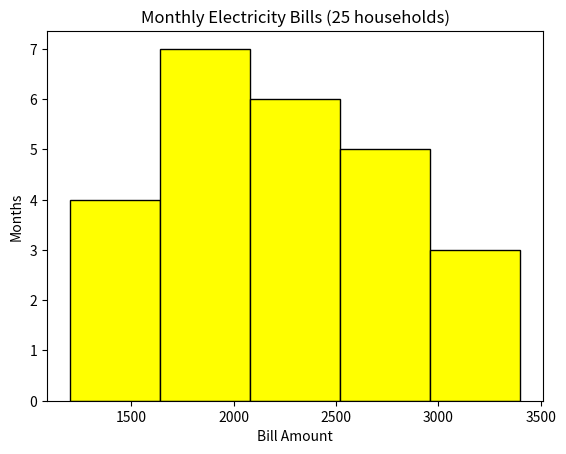

Python code for this plot:
import matplotlib.pyplot as plt

from matplotlib.lines import lineStyles

# Histogram 
electricity_bills = [1200, 1350, 1420, 1580, 1650, 1720, 1850, 1920, 2100,
                     2250, 2350, 2480, 2600, 2750, 2900, 3100, 3250, 3400,
                     1800, 1950, 2050, 2200, 2400, 2550, 2700]
plt.hist(electricity_bills, bins=5, color="yellow", edgecolor="black")
plt.title("Monthly Electricity Bills (25 households)")
plt.xlabel("Bill Amount")
plt.ylabel("Months")
plt.show()
